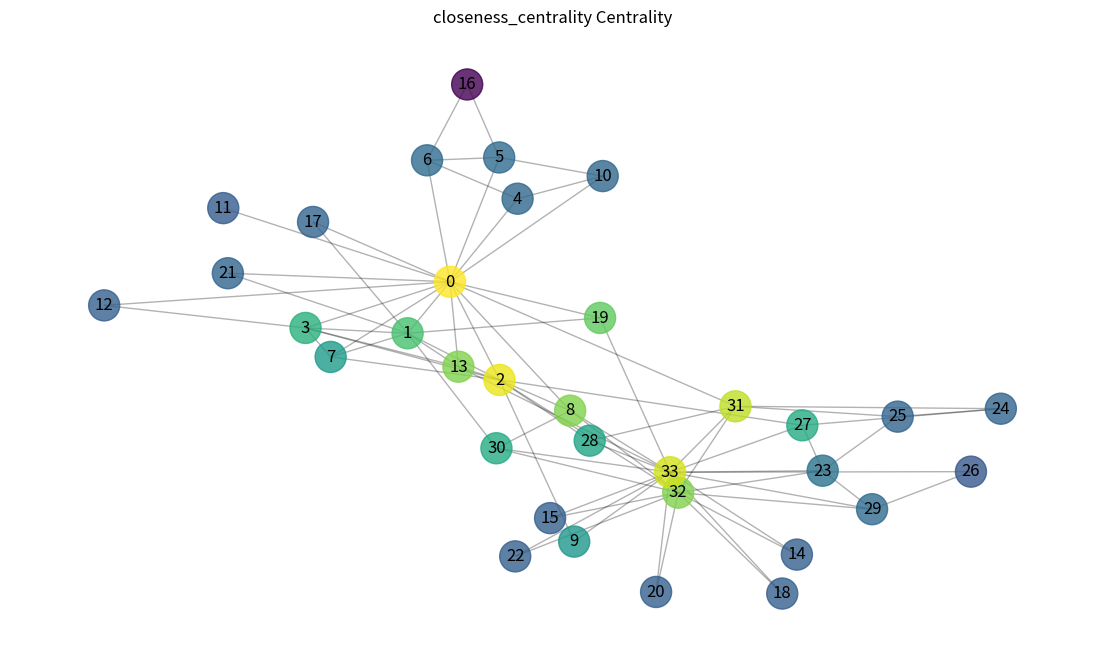
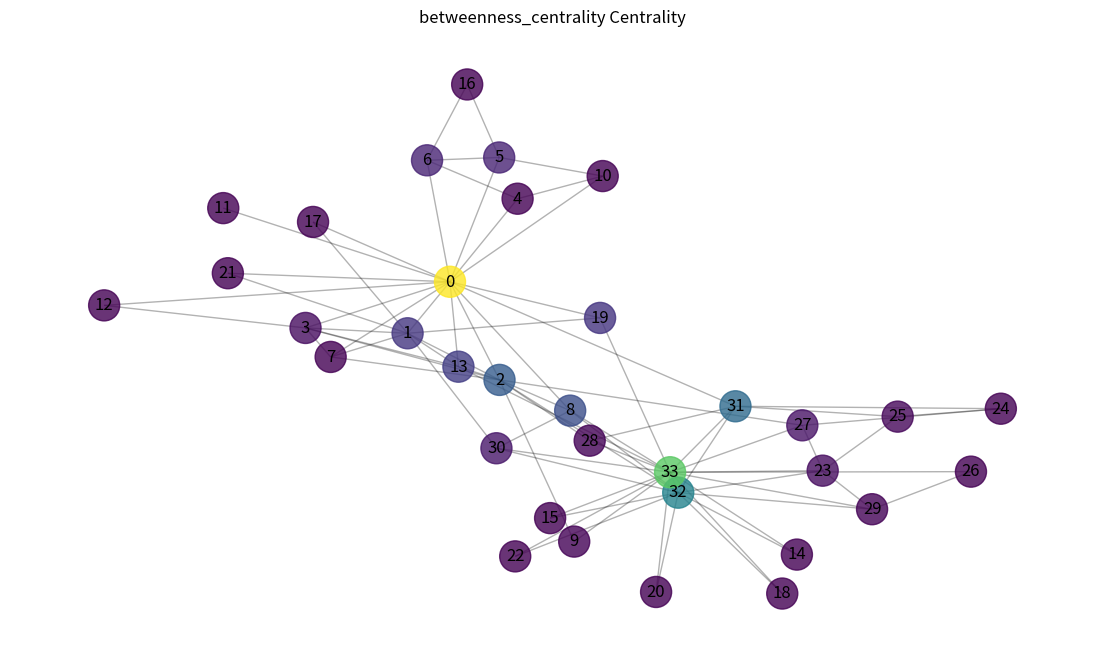
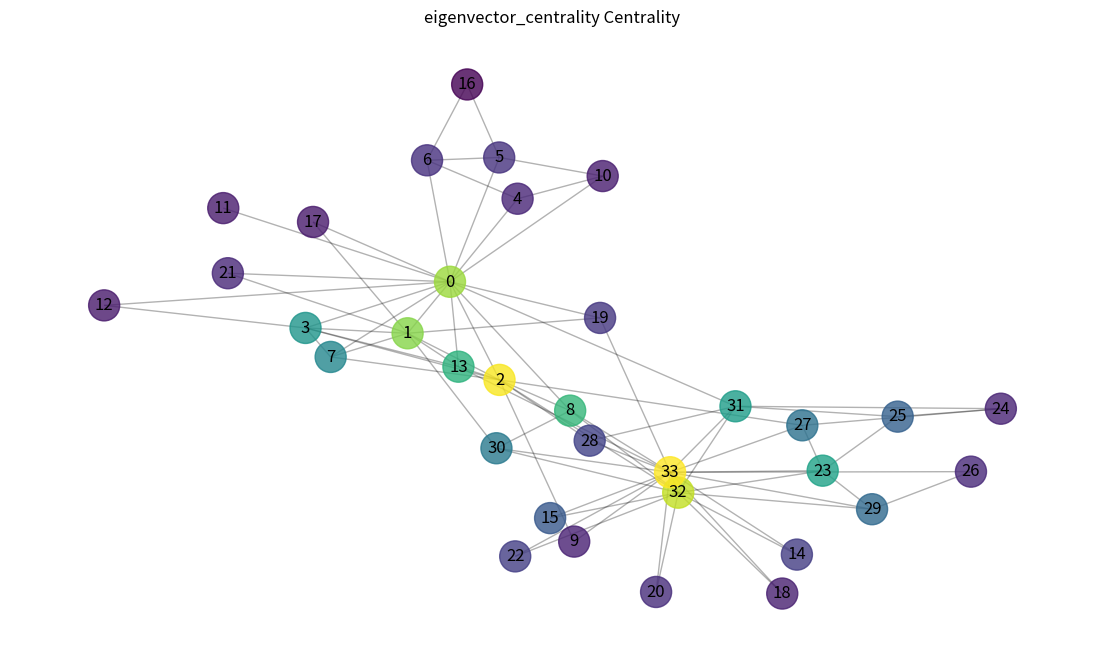

The script that saved these images, in order:
from typing import Any, Protocol
from itertools import combinations

import numpy as np
import networkx as nx

import matplotlib.pyplot as plt


class CentralityMeasure(Protocol):
    def __call__(self, G: nx.Graph) -> dict[Any, float]:
        ...

def plot_graph(G: nx.Graph, node_weights: dict[Any, float], figsize=(14, 8), name: str = ""):
    plt.figure(figsize=figsize)
    pos = nx.spring_layout(G, seed=42)  
    nx.draw_networkx_nodes(
        G, pos, 
        node_color=list(node_weights.values()), 
        cmap=plt.cm.viridis, 
        node_size=500,
        alpha=0.8
    )
    nx.draw_networkx_edges(G, pos, alpha=0.3)
    nx.draw_networkx_labels(G, pos)
    

    
    plt.title(f"{name} Centrality")
    plt.axis("off")
    plt.show()

def closeness_centrality(G: nx.Graph) -> dict[Any, float]:
    centrality = {}
    nodes = G.nodes()
    for node in nodes:
        sum_sp = 0
        for other_node in nodes:
            if node != other_node:
                sum_sp += nx.shortest_path_length(G, source=node, target=other_node)
    
        if sum_sp > 0:
            centrality[node] = (len(nodes) - 1) / sum_sp
        else:
            centrality[node] = 0.0
    return centrality



def betweenness_centrality(G: nx.Graph) -> dict[Any, float]:
    centrality = {node: 0.0 for node in G.nodes()}
    nodes = list(G.nodes())
    
    for s, t in combinations(nodes, 2):
            
            all_paths = list(nx.all_shortest_paths(G, source=s, target=t))

            for path in all_paths:
                for node in path[1:-1]:
                    centrality[node] += 1.0

    return centrality


def eigenvector_centrality(G: nx.Graph) -> dict[Any, float]:
    adjacency_matrix = nx.to_numpy_array(G)
    eigenvalues, eigenvectors = np.linalg.eig(adjacency_matrix)
    
    max_ind = np.argmax(eigenvalues)
    principal_eigenvector = eigenvectors[:, max_ind]
    
    centrality = {}
    nodes = list(G.nodes())
    for i, node in enumerate(nodes):
        centrality[node] = float(principal_eigenvector[i])

    max_val = max(centrality.values())
    if max_val > 0:
        for node in centrality:
            centrality[node] /= max_val
    return centrality

def plot_centrality_measure(G: nx.Graph, measure: CentralityMeasure) -> None:
    values = measure(G)
    if values is not None:
        plot_graph(G, node_weights=values, figsize=(14, 8), name=measure.__name__)
    else:
        print(f"Implement {measure.__name__}")


if __name__ == "__main__":
    G = nx.karate_club_graph()
    plot_centrality_measure(G, closeness_centrality)
    plot_centrality_measure(G, betweenness_centrality)
    plot_centrality_measure(G, eigenvector_centrality)
